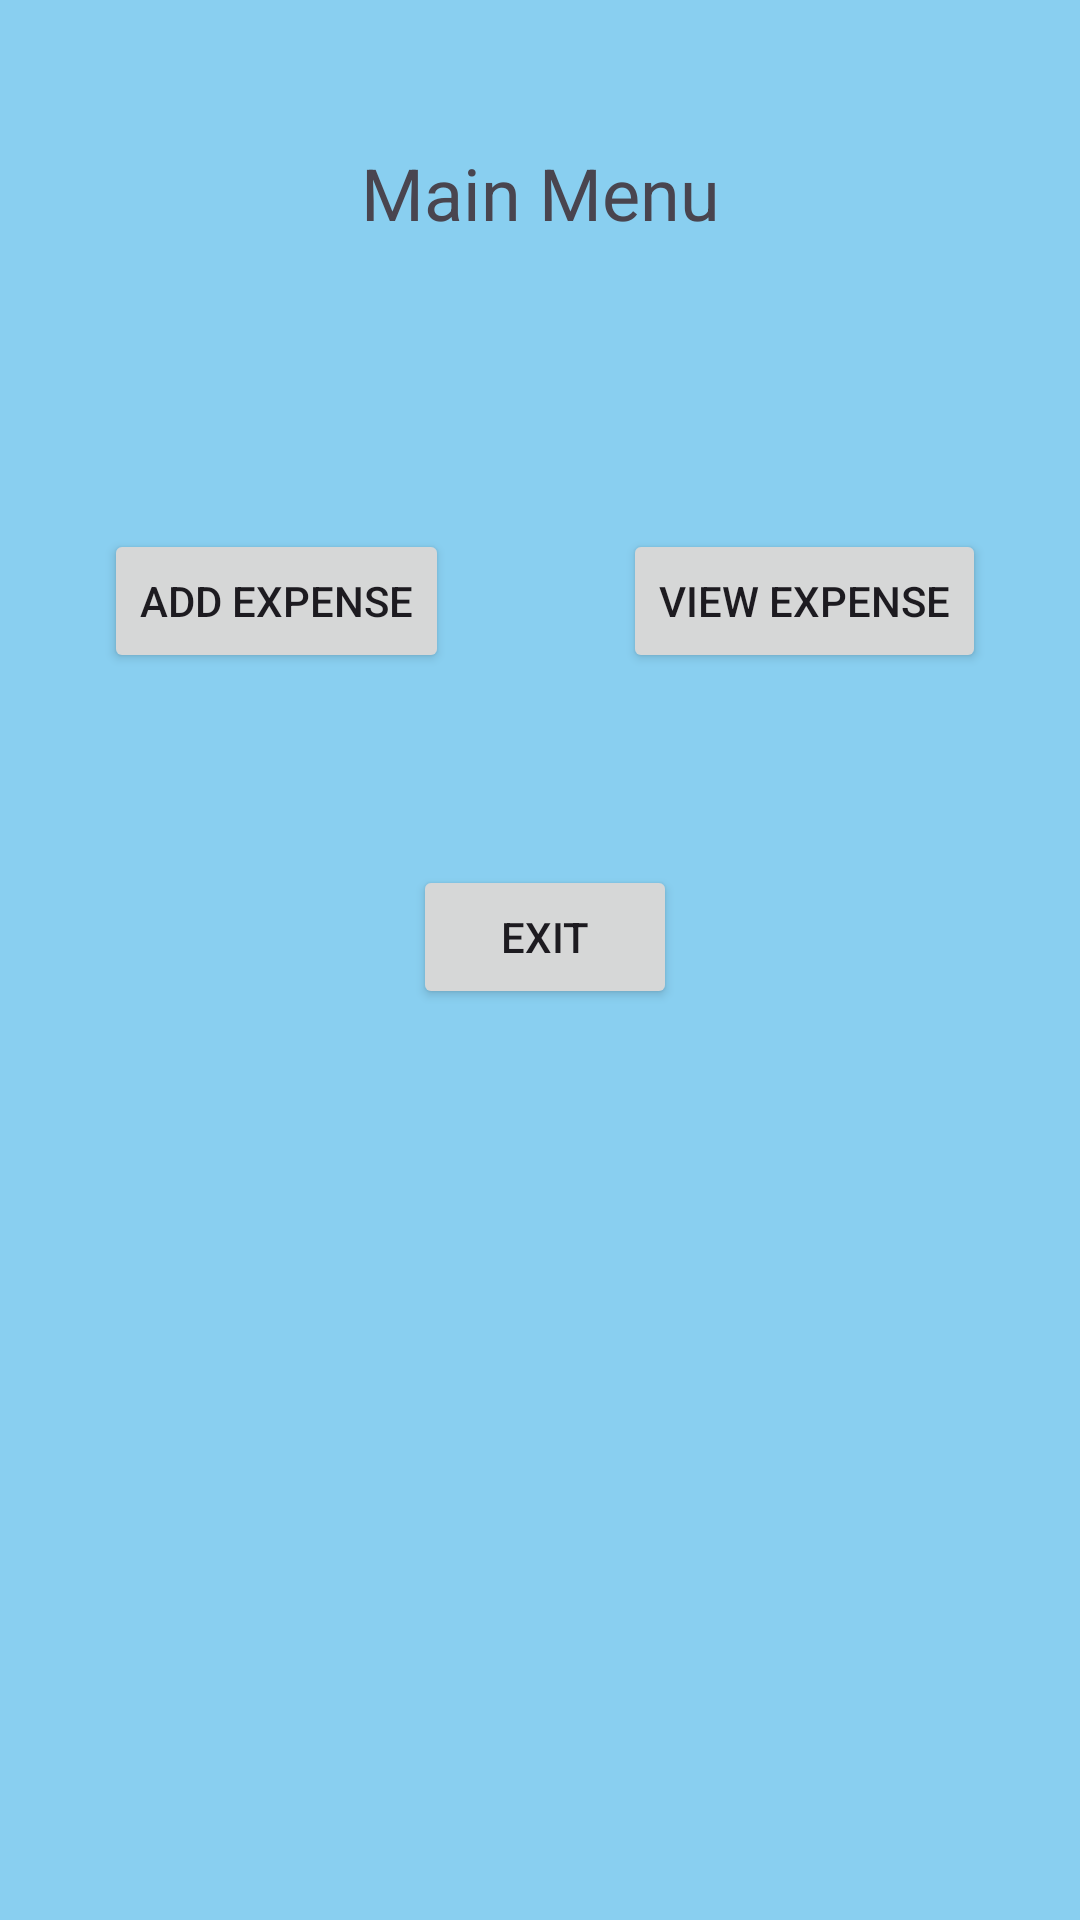

This screen was rendered from an Android layout file. Write that file and the resources it references.
<!-- AndroidManifest.xml: application theme Theme.Asg2 -->
<!-- res/layout/main_menu.xml -->
<?xml version="1.0" encoding="utf-8"?>
<androidx.constraintlayout.widget.ConstraintLayout xmlns:android="http://schemas.android.com/apk/res/android"
    xmlns:app="http://schemas.android.com/apk/res-auto"
    xmlns:tools="http://schemas.android.com/tools"
    android:layout_width="match_parent"
    android:layout_height="match_parent"
    android:background="#89cff0"
    android:orientation="vertical"
    tools:context=".MainMenu">


    <TextView
        android:id="@+id/tvMenuTitle"
        android:layout_width="wrap_content"
        android:layout_height="wrap_content"
        android:layout_marginTop="48dp"
        android:text="@string/main_menu_in_main"
        android:textSize="24sp"
        app:layout_constraintEnd_toEndOf="parent"
        app:layout_constraintStart_toStartOf="parent"
        app:layout_constraintTop_toTopOf="parent" />

    <Button
        android:id="@+id/btViewExpense"
        android:layout_width="wrap_content"
        android:layout_height="wrap_content"
        android:layout_marginTop="96dp"
        android:layout_marginEnd="64dp"
        android:text="@string/view_expense_in_menu"
        app:layout_constraintEnd_toEndOf="parent"
        app:layout_constraintStart_toEndOf="@+id/tvMenuTitle"
        app:layout_constraintTop_toBottomOf="@+id/tvMenuTitle" />

    <Button
        android:id="@+id/btAddExpense"
        android:layout_width="wrap_content"
        android:layout_height="wrap_content"
        android:layout_marginStart="64dp"
        android:text="@string/add_expense_in_menu"
        app:layout_constraintBottom_toBottomOf="@+id/btViewExpense"
        app:layout_constraintEnd_toStartOf="@+id/tvMenuTitle"
        app:layout_constraintStart_toStartOf="parent"
        app:layout_constraintTop_toTopOf="@+id/btViewExpense"
        app:layout_constraintVertical_bias="0.0" />

    <Button
        android:id="@+id/btExit"
        android:layout_width="wrap_content"
        android:layout_height="wrap_content"
        android:layout_marginTop="64dp"
        android:text="@string/exit_in_menu"
        app:layout_constraintEnd_toEndOf="@+id/btViewExpense"
        app:layout_constraintStart_toStartOf="@+id/btAddExpense"
        app:layout_constraintTop_toBottomOf="@+id/btAddExpense" />
</androidx.constraintlayout.widget.ConstraintLayout>
<!-- resources referenced by this layout -->
<resources>
  <string name="add_expense_in_menu">Add expense</string>
  <string name="exit_in_menu">Exit</string>
  <string name="main_menu_in_main">Main Menu</string>
  <string name="view_expense_in_menu">View Expense</string>
  <style name="Theme.Asg2" parent="Base.Theme.Asg2" />
  <style name="Base.Theme.Asg2" parent="Theme.Material3.DayNight.NoActionBar">
          
          
      </style>
</resources>
